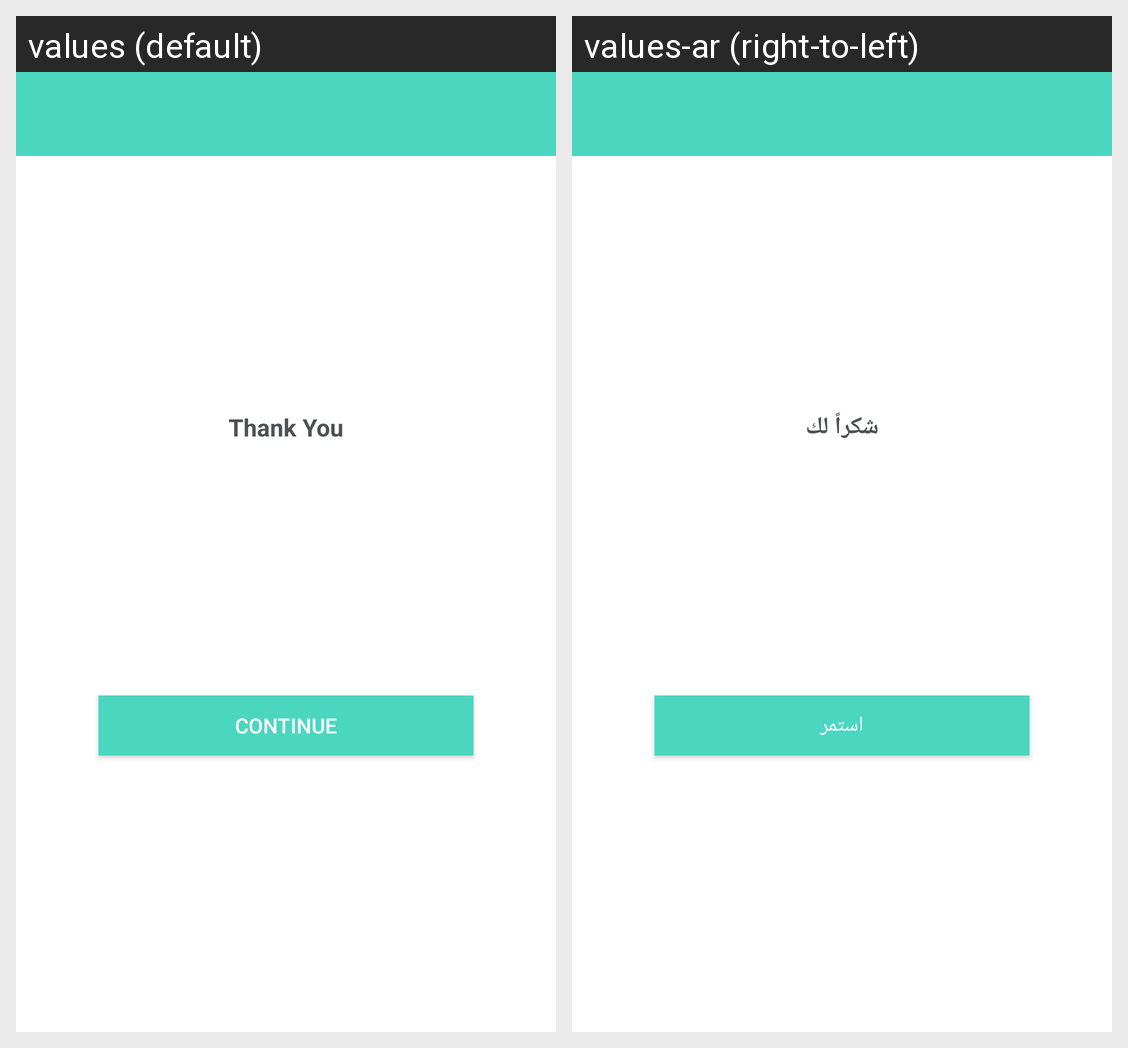

The same Android screen rendered under two of its app's locales, left to right. List the strings drawn on it with the default value and each locale's translation.
Android screen res/layout/fragment_fr_register_confirm.xml rendered under 2 locales, left to right: values (default), values-ar (right-to-left). Device: Nexus 5 (rendered at 1080×1920; each locale shown at half size, 540×960, under a caption strip naming it); theme AppTheme.
Strings drawn on this screen, with the default value and each locale's value (text and hints the layout hard-codes, and strings that could not be matched under every locale, appear in the picture but are not listed):

thank_you
  values: Thank You
  values-ar: شكراً لك

continue_
  values: Continue
  values-ar: استمر
